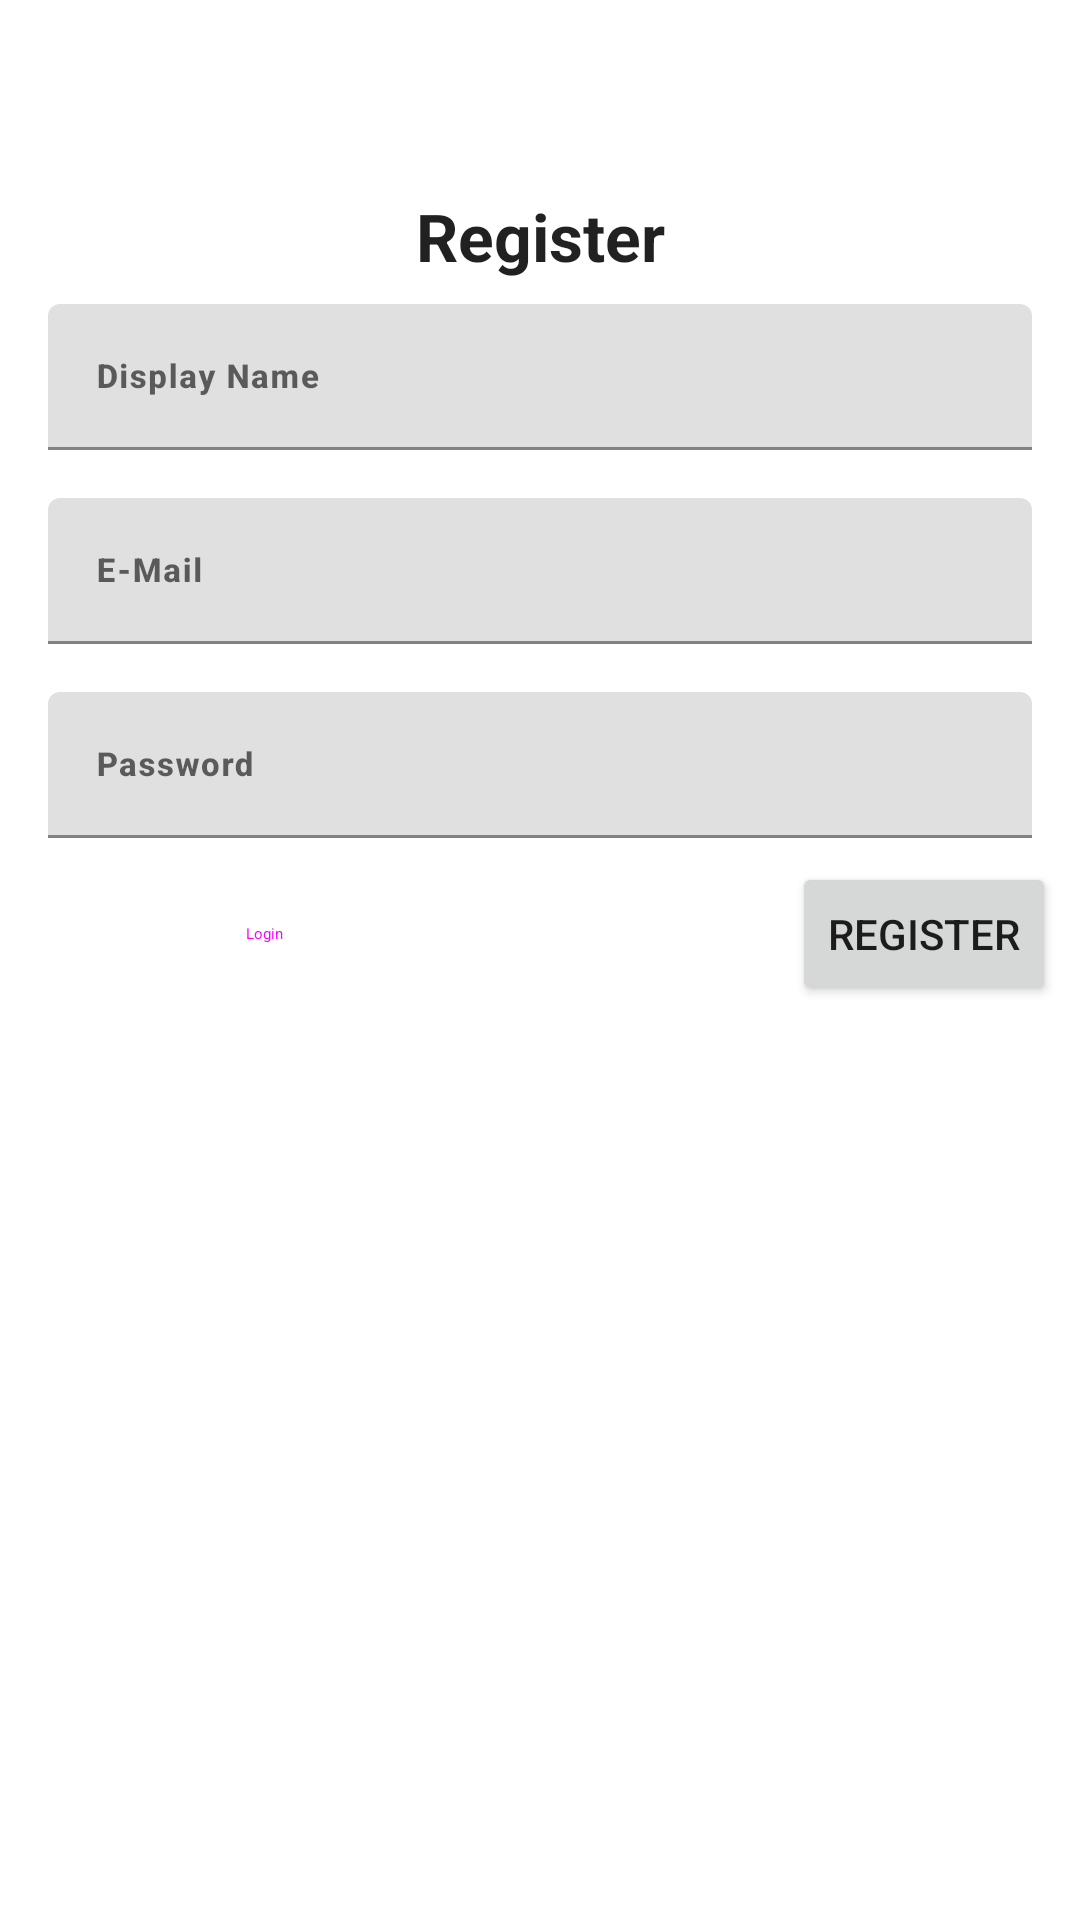

The Android layout XML behind this screen, and the referenced resources:
<!-- AndroidManifest.xml: application theme AppTheme -->
<!-- res/layout/fragment_auth_register.xml -->
<?xml version="1.0" encoding="utf-8"?>
<androidx.constraintlayout.widget.ConstraintLayout xmlns:android="http://schemas.android.com/apk/res/android"
    xmlns:app="http://schemas.android.com/apk/res-auto"
    xmlns:tools="http://schemas.android.com/tools"
    android:layout_width="match_parent"
    android:layout_height="match_parent"
    tools:context=".auth.presentation.register.AuthRegisterFragment">

    <LinearLayout
        android:layout_width="0dp"
        android:layout_height="0dp"
        android:layout_marginStart="8dp"
        android:layout_marginTop="64dp"
        android:layout_marginEnd="8dp"
        android:orientation="vertical"
        app:layout_constraintBottom_toBottomOf="parent"
        app:layout_constraintEnd_toEndOf="parent"
        app:layout_constraintStart_toStartOf="parent"
        app:layout_constraintTop_toTopOf="parent">

        <TextView
            style="@style/TextAppearance.Material3.TitleLarge.Emphasized"
            android:layout_width="match_parent"
            android:layout_height="wrap_content"
            android:text="@string/register_caption"
            android:textAlignment="center" />

        <com.google.android.material.textfield.TextInputLayout
            android:layout_width="match_parent"
            android:layout_height="wrap_content"
            android:layout_margin="8dp">

            <com.google.android.material.textfield.TextInputEditText
                android:id="@+id/registerDisplayNameInput"
                style="@style/TextAppearance.Material3.LabelSmall.Emphasized"
                android:layout_width="match_parent"
                android:layout_height="wrap_content"
                android:hint="@string/displayname_label"
                android:maxLines="1"
                android:text="" />
        </com.google.android.material.textfield.TextInputLayout>

        <com.google.android.material.textfield.TextInputLayout
            android:layout_width="match_parent"
            android:layout_height="wrap_content"
            android:layout_margin="8dp">

            <com.google.android.material.textfield.TextInputEditText
                android:id="@+id/registerUserNameInput"
                style="@style/TextAppearance.Material3.LabelSmall.Emphasized"
                android:layout_width="match_parent"
                android:layout_height="wrap_content"
                android:hint="@string/username_label"
                android:maxLines="1"
                android:text="" />

        </com.google.android.material.textfield.TextInputLayout>

        <com.google.android.material.textfield.TextInputLayout
            android:layout_width="match_parent"
            android:layout_height="wrap_content"
            android:layout_margin="8dp">

            <com.google.android.material.textfield.TextInputEditText
                android:id="@+id/registerPasswordInput"
                style="@style/TextAppearance.Material3.LabelSmall.Emphasized"
                android:layout_width="match_parent"
                android:layout_height="wrap_content"
                android:hint="@string/password_label"
                android:maxLines="1"
                android:text="" />
        </com.google.android.material.textfield.TextInputLayout>

        <androidx.constraintlayout.widget.ConstraintLayout
            android:layout_width="match_parent"
            android:layout_height="wrap_content">

            <Button
                android:id="@+id/loginButton"
                style="@style/Widget.Material3.Button.TextButton"
                android:layout_width="160dp"
                android:layout_height="wrap_content"
                android:text="@string/login_button"
                app:layout_constraintBottom_toBottomOf="parent"
                app:layout_constraintStart_toStartOf="parent"
                app:layout_constraintTop_toTopOf="parent" />

            <Button
                android:id="@+id/registerButton"
                android:layout_width="wrap_content"
                android:layout_height="wrap_content"
                android:text="@string/register_button"
                app:layout_constraintBottom_toBottomOf="parent"
                app:layout_constraintEnd_toEndOf="parent"
                app:layout_constraintTop_toTopOf="parent" />
        </androidx.constraintlayout.widget.ConstraintLayout>

    </LinearLayout>

</androidx.constraintlayout.widget.ConstraintLayout>
<!-- resources referenced by this layout -->
<resources>
  <string name="displayname_label">Display Name</string>
  <string name="login_button">Login</string>
  <string name="password_label">Password</string>
  <string name="register_button">Register</string>
  <string name="register_caption">Register</string>
  <string name="username_label">E-Mail</string>
  <style name="TextAppearance.Material3.LabelSmall.Emphasized" parent="TextAppearance.Material3.LabelSmall">
          <item name="android:textStyle">bold</item>
      </style>
  <style name="TextAppearance.Material3.TitleLarge.Emphasized" parent="TextAppearance.Material3.TitleLarge">
          <item name="android:textStyle">bold</item>
      </style>
</resources>
